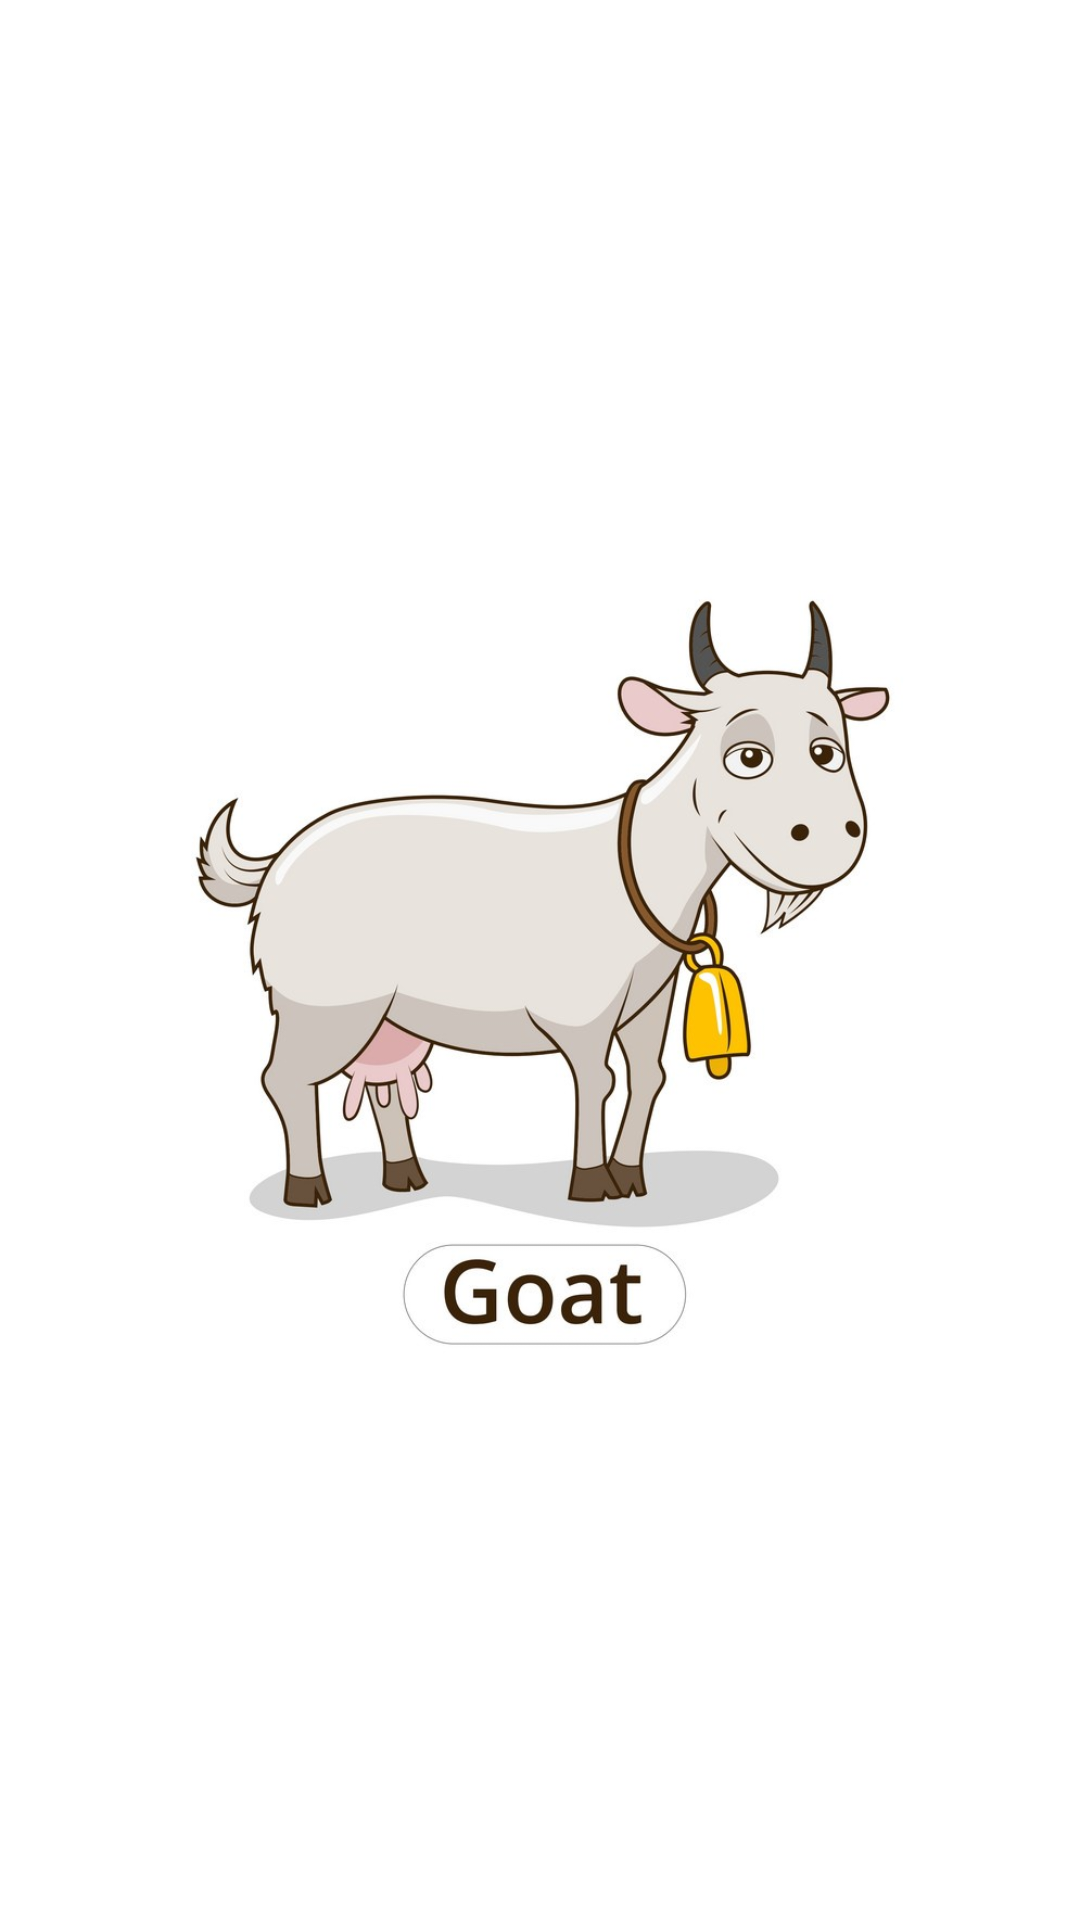

The Android layout XML behind this screen, and the referenced resources:
<!-- AndroidManifest.xml: application theme AppTheme -->
<!-- res/layout/activity_goat.xml -->
<?xml version="1.0" encoding="utf-8"?>
<androidx.constraintlayout.widget.ConstraintLayout xmlns:android="http://schemas.android.com/apk/res/android"
    xmlns:app="http://schemas.android.com/apk/res-auto"
    xmlns:tools="http://schemas.android.com/tools"
    android:layout_width="match_parent"
    android:background="@color/cardview_light_background"
    android:layout_height="match_parent"
    tools:context=".chapter.one.goat">

    <ImageView
        android:id="@+id/imageView7"
        android:layout_width="wrap_content"
        android:layout_height="wrap_content"
        app:layout_constraintBottom_toBottomOf="parent"
        app:layout_constraintEnd_toEndOf="parent"
        app:layout_constraintStart_toStartOf="parent"
        app:layout_constraintTop_toTopOf="parent"
        app:srcCompat="@drawable/goat" />
</androidx.constraintlayout.widget.ConstraintLayout>
<!-- resources referenced by this layout -->
<resources>
  <!-- drawable goat: jpg bitmap (drawable, 86838 bytes) -->
  <style name="AppTheme" parent="Theme.MaterialComponents.Light.DarkActionBar">
          
  
          <item name="colorPrimary">@color/colorPrimary</item>
          <item name="colorPrimaryDark">@color/colorPrimaryDark</item>
          <item name="colorAccent">@color/colorAccent</item>
      </style>
  <!-- not gathered from this repository: default colours our renderer supplied (Android Studio template values) -->
  <color name="colorPrimary">#FF6200EE</color>
  <color name="colorPrimaryDark">#FF3700B3</color>
  <color name="colorAccent">#FF03DAC5</color>
</resources>
